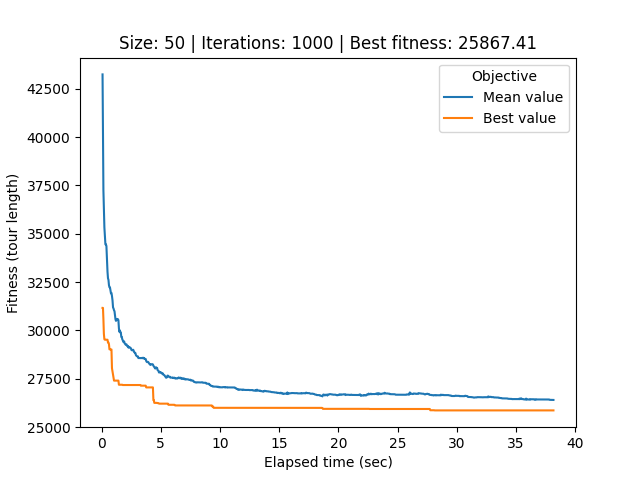

The table this chart was drawn from, first rows:
# Student number: r0758170
# Iteration, Elapsed time, Mean value, Best value, Cycle
0, 0.08545, 43242, 31169, 6, 49, 22, 29, 37, 32, 0, 26, 21, 40, 34, 27, 44, 12, 25, 39, 28, 36, 17, 20
1, 0.121, 40537, 31169, 6, 49, 22, 29, 37, 32, 0, 26, 21, 40, 34, 27, 44, 12, 25, 39, 28, 36, 17, 20
2, 0.158, 37259, 30598, 33, 49, 22, 29, 37, 32, 0, 26, 21, 40, 34, 27, 44, 12, 25, 39, 28, 36, 17, 20
3, 0.1976, 36269, 29828, 49, 22, 29, 37, 32, 0, 33, 26, 21, 40, 34, 27, 44, 12, 25, 39, 28, 36, 17, 20
4, 0.2411, 35328, 29542, 6, 49, 22, 29, 37, 32, 0, 26, 21, 40, 34, 27, 44, 12, 25, 39, 28, 36, 17, 20
5, 0.2857, 34897, 29522, 6, 49, 22, 29, 37, 32, 0, 26, 21, 40, 34, 27, 44, 36, 28, 39, 25, 12, 17, 20
6, 0.3275, 34452, 29522, 6, 49, 22, 29, 37, 32, 0, 26, 21, 40, 34, 27, 44, 36, 28, 39, 25, 12, 17, 20
7, 0.3711, 34453, 29522, 6, 49, 22, 29, 37, 32, 0, 26, 21, 40, 34, 27, 44, 36, 28, 39, 25, 12, 17, 20
8, 0.4119, 34366, 29522, 6, 49, 22, 29, 37, 32, 0, 26, 21, 40, 34, 27, 44, 36, 28, 39, 25, 12, 17, 20
9, 0.4547, 33727, 29522, 6, 49, 22, 29, 37, 32, 0, 26, 21, 40, 34, 27, 44, 36, 28, 39, 25, 12, 17, 20
10, 0.5032, 33046, 29522, 6, 49, 22, 29, 37, 32, 0, 26, 21, 40, 34, 27, 44, 36, 28, 39, 25, 12, 17, 20
11, 0.5446, 32699, 29379, 6, 49, 22, 29, 37, 32, 0, 26, 21, 40, 34, 27, 44, 23, 28, 39, 25, 12, 17, 20
12, 0.5858, 32616, 29379, 6, 49, 22, 29, 37, 32, 0, 26, 21, 40, 34, 27, 44, 23, 28, 39, 25, 12, 17, 20
13, 0.6276, 32341, 29289, 22, 37, 32, 0, 26, 21, 40, 33, 34, 27, 44, 12, 25, 39, 28, 36, 17, 29, 20, 18
14, 0.6697, 32233, 29024, 6, 37, 32, 0, 26, 21, 40, 33, 34, 27, 44, 12, 25, 39, 28, 36, 17, 29, 20, 18
15, 0.7133, 32225, 29024, 6, 37, 32, 0, 26, 21, 40, 33, 34, 27, 44, 12, 25, 39, 28, 36, 17, 29, 20, 18
16, 0.7552, 32060, 29018, 37, 23, 32, 0, 26, 21, 40, 33, 34, 27, 44, 12, 25, 39, 28, 36, 17, 29, 20, 18
17, 0.7968, 31920, 29018, 37, 23, 32, 0, 26, 21, 40, 33, 34, 27, 44, 12, 25, 39, 28, 36, 17, 29, 20, 18
18, 0.8391, 31940, 29018, 37, 23, 32, 0, 26, 21, 40, 33, 34, 27, 44, 12, 25, 39, 28, 36, 17, 29, 20, 18
19, 0.8811, 31781, 28049, 29, 37, 32, 0, 26, 33, 21, 40, 34, 27, 44, 36, 23, 28, 39, 25, 12, 17, 20, 18
20, 0.9263, 31560, 27890, 29, 37, 32, 0, 26, 33, 21, 40, 34, 27, 44, 36, 23, 28, 39, 25, 12, 17, 20, 18
21, 0.9713, 31191, 27706, 37, 29, 32, 0, 26, 21, 40, 33, 34, 27, 44, 36, 23, 28, 39, 25, 12, 17, 20, 18
22, 1.012, 31139, 27570, 29, 37, 32, 0, 26, 21, 40, 33, 34, 27, 44, 36, 23, 28, 39, 25, 12, 17, 20, 18
23, 1.054, 31043, 27408, 29, 37, 32, 0, 26, 21, 40, 33, 34, 27, 44, 36, 23, 28, 39, 25, 12, 17, 6, 18
24, 1.094, 30998, 27408, 29, 37, 32, 0, 26, 21, 40, 33, 34, 27, 44, 36, 23, 28, 39, 25, 12, 17, 6, 18
25, 1.137, 30767, 27408, 29, 37, 32, 0, 26, 21, 40, 33, 34, 27, 44, 36, 23, 28, 39, 25, 12, 17, 6, 18
26, 1.178, 30577, 27408, 29, 37, 32, 0, 26, 21, 40, 33, 34, 27, 44, 36, 23, 28, 39, 25, 12, 17, 6, 18
27, 1.218, 30498, 27408, 29, 37, 32, 0, 26, 21, 40, 33, 34, 27, 44, 36, 23, 28, 39, 25, 12, 17, 6, 18
28, 1.259, 30540, 27408, 29, 37, 32, 0, 26, 21, 40, 33, 34, 27, 44, 36, 23, 28, 39, 25, 12, 17, 6, 18
29, 1.3, 30597, 27408, 29, 37, 32, 0, 26, 21, 40, 33, 34, 27, 44, 36, 23, 28, 39, 25, 12, 17, 6, 18
30, 1.343, 30562, 27408, 29, 37, 32, 0, 26, 21, 40, 33, 34, 27, 44, 36, 23, 28, 39, 25, 12, 17, 6, 18
31, 1.386, 30583, 27408, 29, 37, 32, 0, 26, 21, 40, 33, 34, 27, 44, 36, 23, 28, 39, 25, 12, 17, 6, 18
32, 1.425, 30529, 27408, 29, 37, 32, 0, 26, 21, 40, 33, 34, 27, 44, 36, 23, 28, 39, 25, 12, 17, 6, 18
33, 1.468, 30112, 27194, 37, 32, 0, 26, 21, 40, 33, 34, 27, 44, 36, 23, 28, 39, 25, 12, 17, 6, 18, 9
34, 1.507, 29931, 27194, 37, 32, 0, 26, 21, 40, 33, 34, 27, 44, 36, 23, 28, 39, 25, 12, 17, 6, 18, 9
35, 1.552, 29999, 27194, 37, 32, 0, 26, 21, 40, 33, 34, 27, 44, 36, 23, 28, 39, 25, 12, 17, 6, 18, 9
36, 1.591, 29890, 27194, 37, 32, 0, 26, 21, 40, 33, 34, 27, 44, 36, 23, 28, 39, 25, 12, 17, 6, 18, 9
37, 1.63, 29893, 27194, 37, 32, 0, 26, 21, 40, 33, 34, 27, 44, 36, 23, 28, 39, 25, 12, 17, 6, 18, 9
38, 1.669, 29670, 27194, 37, 32, 0, 26, 21, 40, 33, 34, 27, 44, 36, 23, 28, 39, 25, 12, 17, 6, 18, 9
39, 1.709, 29670, 27194, 37, 32, 0, 26, 21, 40, 33, 34, 27, 44, 36, 23, 28, 39, 25, 12, 17, 6, 18, 9
40, 1.75, 29548, 27194, 37, 32, 0, 26, 21, 40, 33, 34, 27, 44, 36, 23, 28, 39, 25, 12, 17, 6, 18, 9
41, 1.793, 29493, 27180, 0, 26, 21, 40, 33, 34, 27, 44, 36, 23, 28, 39, 25, 12, 17, 6, 18, 9, 30, 43
42, 1.832, 29416, 27180, 0, 26, 21, 40, 33, 34, 27, 44, 36, 23, 28, 39, 25, 12, 17, 6, 18, 9, 30, 43
43, 1.872, 29417, 27180, 0, 26, 21, 40, 33, 34, 27, 44, 36, 23, 28, 39, 25, 12, 17, 6, 18, 9, 30, 43
44, 1.911, 29435, 27180, 0, 26, 21, 40, 33, 34, 27, 44, 36, 23, 28, 39, 25, 12, 17, 6, 18, 9, 30, 43
45, 1.951, 29326, 27180, 0, 26, 21, 40, 33, 34, 27, 44, 36, 23, 28, 39, 25, 12, 17, 6, 18, 9, 30, 43
46, 1.996, 29308, 27180, 0, 26, 21, 40, 33, 34, 27, 44, 36, 23, 28, 39, 25, 12, 17, 6, 18, 9, 30, 43
47, 2.039, 29262, 27180, 0, 26, 21, 40, 33, 34, 27, 44, 36, 23, 28, 39, 25, 12, 17, 6, 18, 9, 30, 43
48, 2.079, 29275, 27180, 0, 26, 21, 40, 33, 34, 27, 44, 36, 23, 28, 39, 25, 12, 17, 6, 18, 9, 30, 43
49, 2.117, 29275, 27180, 0, 26, 21, 40, 33, 34, 27, 44, 36, 23, 28, 39, 25, 12, 17, 6, 18, 9, 30, 43
50, 2.157, 29200, 27180, 0, 26, 21, 40, 33, 34, 27, 44, 36, 23, 28, 39, 25, 12, 17, 6, 18, 9, 30, 43
51, 2.2, 29177, 27180, 26, 21, 40, 33, 34, 27, 44, 36, 23, 28, 39, 25, 12, 17, 6, 18, 9, 30, 43, 48
52, 2.242, 29199, 27180, 26, 21, 40, 33, 34, 27, 44, 36, 23, 28, 39, 25, 12, 17, 6, 18, 9, 30, 43, 48
53, 2.281, 29108, 27180, 26, 21, 40, 33, 34, 27, 44, 36, 23, 28, 39, 25, 12, 17, 6, 18, 9, 30, 43, 48
54, 2.32, 29123, 27180, 26, 21, 40, 33, 34, 27, 44, 36, 23, 28, 39, 25, 12, 17, 6, 18, 9, 30, 43, 48
55, 2.359, 29134, 27180, 26, 21, 40, 33, 34, 27, 44, 36, 23, 28, 39, 25, 12, 17, 6, 18, 9, 30, 43, 48
56, 2.403, 29117, 27180, 26, 21, 40, 33, 34, 27, 44, 36, 23, 28, 39, 25, 12, 17, 6, 18, 9, 30, 43, 48
57, 2.445, 29107, 27180, 26, 21, 40, 33, 34, 27, 44, 36, 23, 28, 39, 25, 12, 17, 6, 18, 9, 30, 43, 48
58, 2.486, 29065, 27180, 26, 21, 40, 33, 34, 27, 44, 36, 23, 28, 39, 25, 12, 17, 6, 18, 9, 30, 43, 48
... 941 more rows
